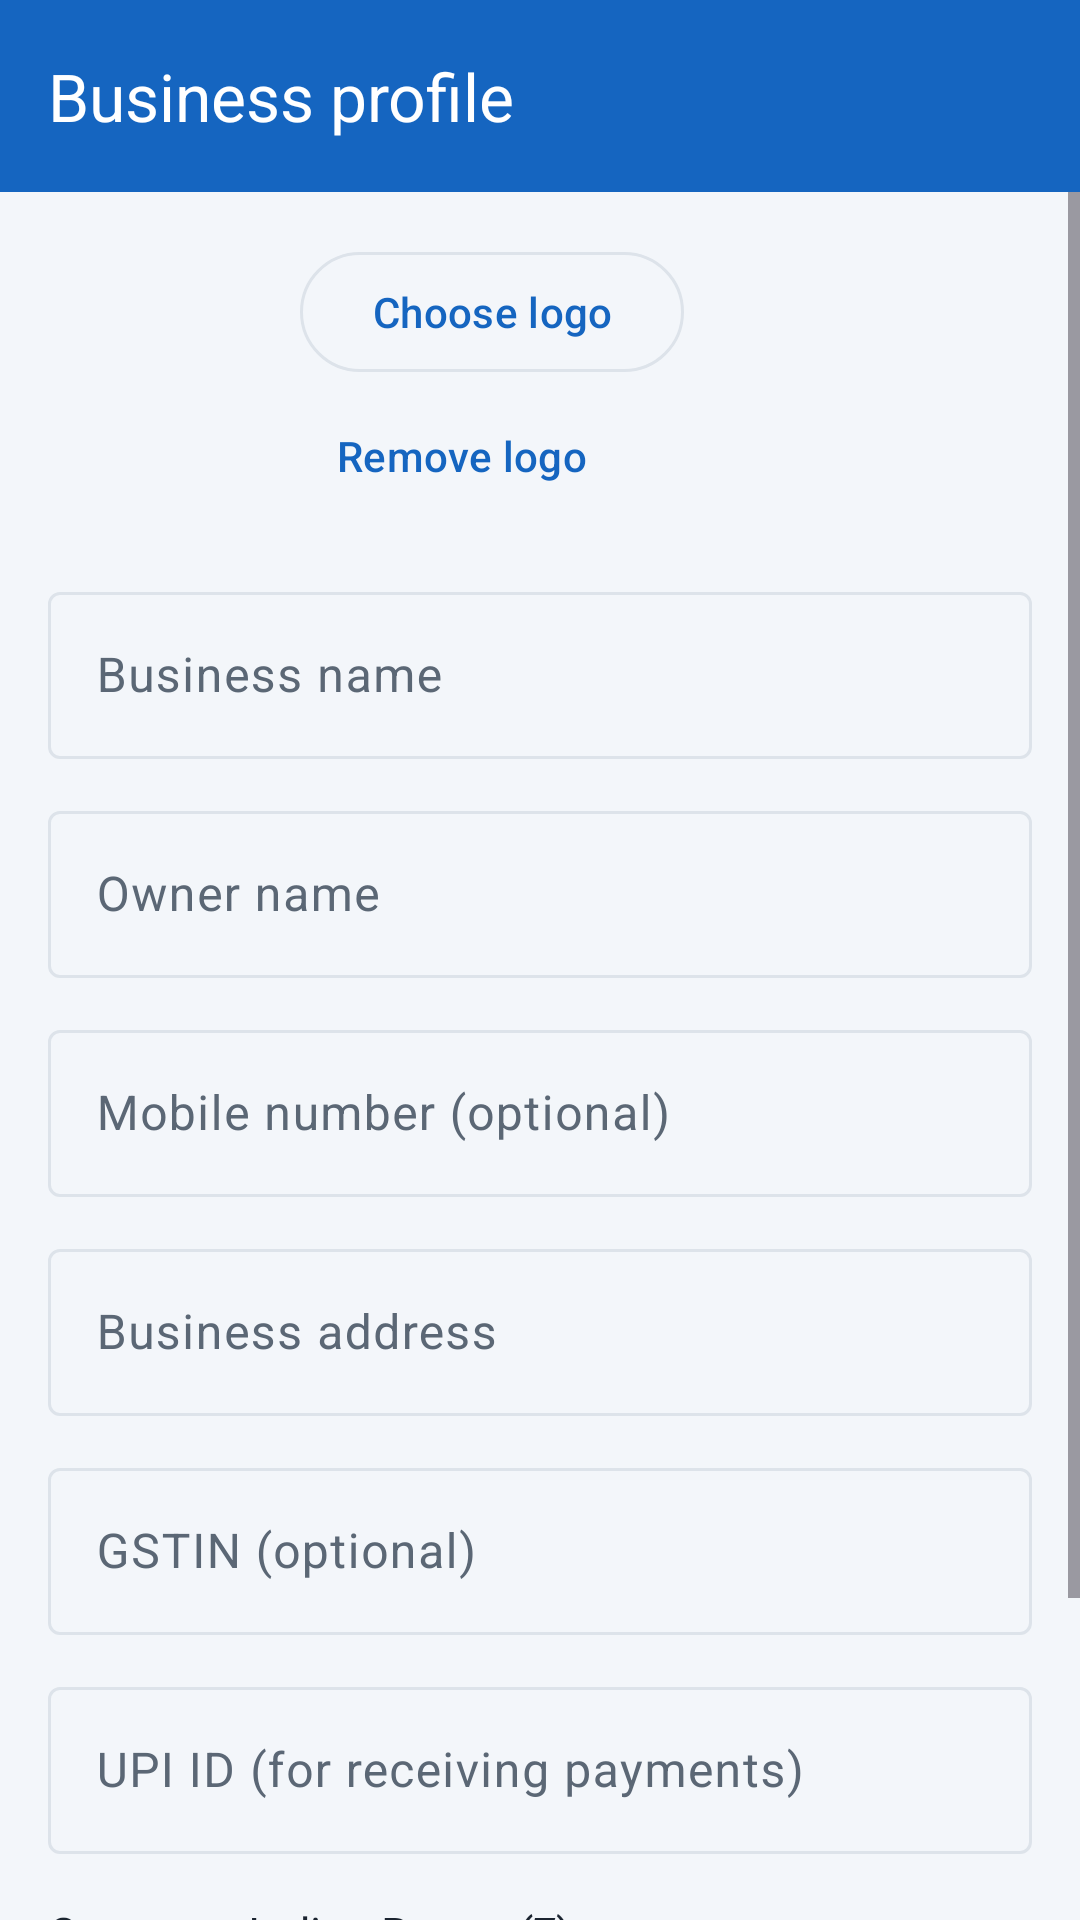

Layout XML and referenced resources for this Android screen:
<!-- AndroidManifest.xml: application theme Theme.HisabBaki -->
<!-- res/layout/activity_business_profile.xml -->
<?xml version="1.0" encoding="utf-8"?>
<LinearLayout xmlns:android="http://schemas.android.com/apk/res/android"
    xmlns:app="http://schemas.android.com/apk/res-auto"
    android:layout_width="match_parent"
    android:layout_height="match_parent"
    android:background="@color/background"
    android:orientation="vertical">

    <com.google.android.material.appbar.MaterialToolbar
        android:id="@+id/toolbar"
        android:layout_width="match_parent"
        android:layout_height="?attr/actionBarSize"
        android:background="@color/header_bg"
        app:navigationIcon="@drawable/ic_back"
        app:navigationIconTint="@color/on_header"
        app:title="@string/business_profile"
        app:titleTextColor="@color/on_header" />

    <ScrollView
        android:layout_width="match_parent"
        android:layout_height="0dp"
        android:layout_weight="1"
        android:fillViewport="true">

        <LinearLayout
            android:layout_width="match_parent"
            android:layout_height="wrap_content"
            android:orientation="vertical"
            android:padding="16dp">

            <LinearLayout
                android:layout_width="match_parent"
                android:layout_height="wrap_content"
                android:gravity="center_vertical"
                android:orientation="horizontal">

                <ImageView
                    android:id="@+id/ivLogo"
                    android:layout_width="72dp"
                    android:layout_height="72dp"
                    android:background="@drawable/bg_avatar"
                    android:clipToOutline="true"
                    android:contentDescription="@string/choose_logo"
                    android:scaleType="centerCrop" />

                <LinearLayout
                    android:layout_width="0dp"
                    android:layout_height="wrap_content"
                    android:layout_marginStart="12dp"
                    android:layout_weight="1"
                    android:orientation="vertical">

                    <com.google.android.material.button.MaterialButton
                        android:id="@+id/btnChooseLogo"
                        style="?attr/materialButtonOutlinedStyle"
                        android:layout_width="wrap_content"
                        android:layout_height="wrap_content"
                        android:text="@string/choose_logo" />

                    <com.google.android.material.button.MaterialButton
                        android:id="@+id/btnRemoveLogo"
                        style="@style/Widget.Material3.Button.TextButton"
                        android:layout_width="wrap_content"
                        android:layout_height="wrap_content"
                        android:text="@string/remove_logo" />
                </LinearLayout>
            </LinearLayout>

            <com.google.android.material.textfield.TextInputLayout
                style="@style/Widget.Material3.TextInputLayout.OutlinedBox"
                android:layout_width="match_parent"
                android:layout_height="wrap_content"
                android:layout_marginTop="16dp"
                android:hint="@string/hint_business_name">

                <com.google.android.material.textfield.TextInputEditText
                    android:id="@+id/etBizName"
                    android:layout_width="match_parent"
                    android:layout_height="wrap_content"
                    android:inputType="textCapWords"
                    android:maxLength="100"
                    android:maxLines="1" />
            </com.google.android.material.textfield.TextInputLayout>

            <com.google.android.material.textfield.TextInputLayout
                style="@style/Widget.Material3.TextInputLayout.OutlinedBox"
                android:layout_width="match_parent"
                android:layout_height="wrap_content"
                android:layout_marginTop="12dp"
                android:hint="@string/hint_owner_name">

                <com.google.android.material.textfield.TextInputEditText
                    android:id="@+id/etOwner"
                    android:layout_width="match_parent"
                    android:layout_height="wrap_content"
                    android:inputType="textPersonName|textCapWords"
                    android:maxLength="100"
                    android:maxLines="1" />
            </com.google.android.material.textfield.TextInputLayout>

            <com.google.android.material.textfield.TextInputLayout
                android:id="@+id/tilBizMobile"
                style="@style/Widget.Material3.TextInputLayout.OutlinedBox"
                android:layout_width="match_parent"
                android:layout_height="wrap_content"
                android:layout_marginTop="12dp"
                android:hint="@string/hint_mobile">

                <com.google.android.material.textfield.TextInputEditText
                    android:id="@+id/etBizMobile"
                    android:layout_width="match_parent"
                    android:layout_height="wrap_content"
                    android:inputType="number"
                    android:maxLength="10"
                    android:maxLines="1" />
            </com.google.android.material.textfield.TextInputLayout>

            <com.google.android.material.textfield.TextInputLayout
                style="@style/Widget.Material3.TextInputLayout.OutlinedBox"
                android:layout_width="match_parent"
                android:layout_height="wrap_content"
                android:layout_marginTop="12dp"
                android:hint="@string/hint_business_address">

                <com.google.android.material.textfield.TextInputEditText
                    android:id="@+id/etBizAddress"
                    android:layout_width="match_parent"
                    android:layout_height="wrap_content"
                    android:inputType="textPostalAddress|textMultiLine|textCapSentences"
                    android:maxLength="300" />
            </com.google.android.material.textfield.TextInputLayout>

            <com.google.android.material.textfield.TextInputLayout
                android:id="@+id/tilGstin"
                style="@style/Widget.Material3.TextInputLayout.OutlinedBox"
                android:layout_width="match_parent"
                android:layout_height="wrap_content"
                android:layout_marginTop="12dp"
                android:hint="@string/hint_gstin">

                <com.google.android.material.textfield.TextInputEditText
                    android:id="@+id/etGstin"
                    android:layout_width="match_parent"
                    android:layout_height="wrap_content"
                    android:inputType="textCapCharacters"
                    android:maxLength="15"
                    android:maxLines="1" />
            </com.google.android.material.textfield.TextInputLayout>

            <com.google.android.material.textfield.TextInputLayout
                android:id="@+id/tilUpi"
                style="@style/Widget.Material3.TextInputLayout.OutlinedBox"
                android:layout_width="match_parent"
                android:layout_height="wrap_content"
                android:layout_marginTop="12dp"
                android:hint="@string/hint_upi_id">

                <com.google.android.material.textfield.TextInputEditText
                    android:id="@+id/etUpiId"
                    android:layout_width="match_parent"
                    android:layout_height="wrap_content"
                    android:inputType="text"
                    android:maxLength="60"
                    android:maxLines="1" />
            </com.google.android.material.textfield.TextInputLayout>

            <TextView
                android:layout_width="wrap_content"
                android:layout_height="wrap_content"
                android:layout_marginTop="16dp"
                android:text="@string/currency_label"
                android:textColor="@color/text_primary"
                android:textSize="15sp" />

            <TextView
                android:layout_width="wrap_content"
                android:layout_height="wrap_content"
                android:layout_marginTop="4dp"
                android:text="@string/profile_language_hint"
                android:textColor="@color/text_secondary"
                android:textSize="13sp" />

            <com.google.android.material.button.MaterialButton
                android:id="@+id/btnSave"
                android:layout_width="match_parent"
                android:layout_height="56dp"
                android:layout_marginTop="24dp"
                android:text="@string/save" />
        </LinearLayout>
    </ScrollView>
</LinearLayout>
<!-- resources referenced by this layout -->
<resources>
  <color name="background">#F3F6FA</color>
  <color name="header_bg">#1565C0</color>
  <color name="on_header">#FFFFFF</color>
  <color name="text_primary">#1B2430</color>
  <color name="text_secondary">#5B6775</color>
  <string name="business_profile">Business profile</string>
  <string name="choose_logo">Choose logo</string>
  <string name="currency_label">Currency: Indian Rupee (₹)</string>
  <string name="hint_business_address">Business address</string>
  <string name="hint_business_name">Business name</string>
  <string name="hint_gstin">GSTIN (optional)</string>
  <string name="hint_mobile">Mobile number (optional)</string>
  <string name="hint_owner_name">Owner name</string>
  <string name="hint_upi_id">UPI ID (for receiving payments)</string>
  <string name="profile_language_hint">Language can be changed in Settings</string>
  <string name="remove_logo">Remove logo</string>
  <string name="save">Save</string>
  <style name="Theme.HisabBaki" parent="Theme.Material3.DayNight.NoActionBar">
          <item name="colorPrimary">@color/primary</item>
          <item name="colorOnPrimary">@color/on_primary</item>
          <item name="colorPrimaryContainer">@color/primary_container</item>
          <item name="colorOnPrimaryContainer">@color/on_primary_container</item>
          <item name="colorSecondary">@color/secondary</item>
          <item name="colorSecondaryContainer">@color/primary_container</item>
          <item name="colorOnSecondaryContainer">@color/on_primary_container</item>
          <item name="colorSurface">@color/card</item>
          <item name="colorOnSurface">@color/text_primary</item>
          <item name="colorSurfaceVariant">@color/background</item>
          <item name="colorOnSurfaceVariant">@color/text_secondary</item>
          <item name="colorSurfaceContainer">@color/card</item>
          <item name="colorSurfaceContainerLow">@color/card</item>
          <item name="colorSurfaceContainerHigh">@color/card</item>
          <item name="colorSurfaceContainerHighest">@color/card</item>
          <item name="colorOutline">@color/divider</item>
          <item name="android:colorBackground">@color/background</item>
          <item name="android:windowBackground">@color/background</item>
          <item name="android:statusBarColor">@color/header_bg</item>
          <item name="android:windowLightStatusBar">false</item>
      </style>
  <color name="primary">#1565C0</color>
  <color name="on_primary">#FFFFFF</color>
  <color name="primary_container">#D6E4FF</color>
  <color name="on_primary_container">#001A41</color>
  <color name="secondary">#2E7D32</color>
  <color name="card">#FFFFFF</color>
  <color name="divider">#DDE3EA</color>
</resources>
